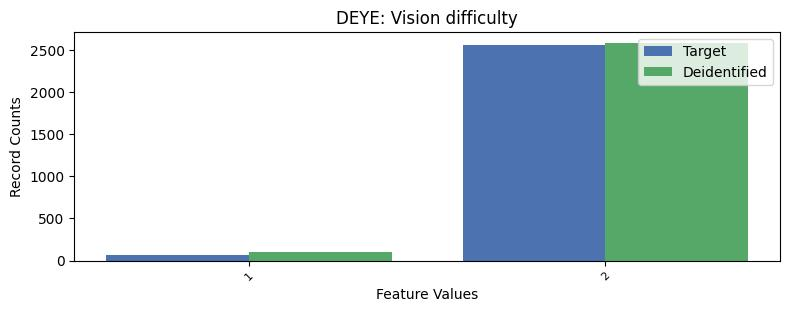

Source data for this figure (header and first rows):
, DEYE, count_target, count_deidentified
0, 2, 2556, 2582
1, 1, 69, 105
